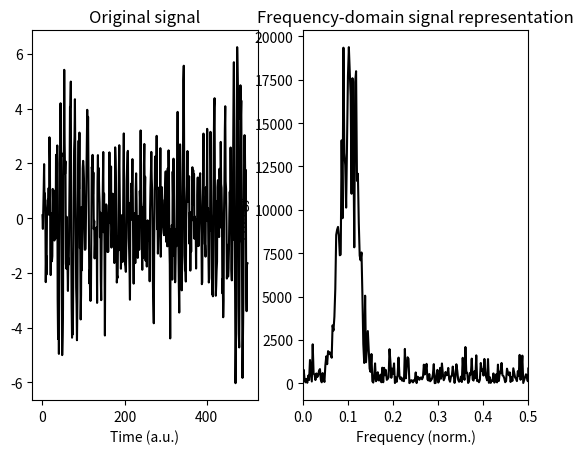
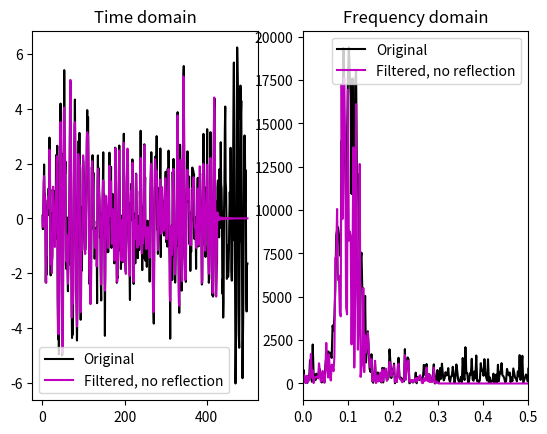
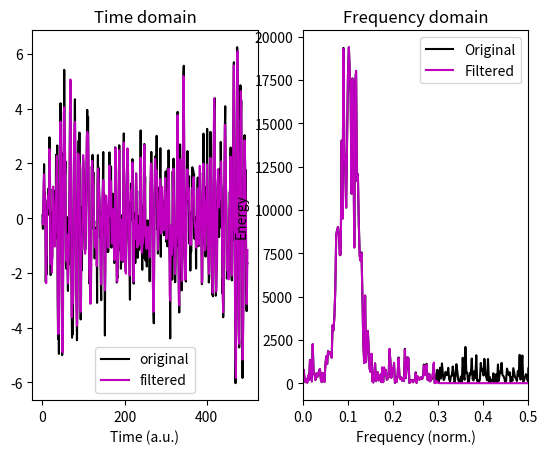

Write Python code to recreate these figures, in order.
import numpy as np
import matplotlib.pyplot as plt
from scipy import signal
import scipy.fftpack
import scipy
import copy

# create a signal
N  = 500
hz = np.linspace(0,1,N)
gx = np.exp( -(4*np.log(2)*(hz-.1)/.1)**2 )*N/2
data = np.real(scipy.fftpack.ifft( gx*np.exp(1j*np.random.rand(N)*2*np.pi) ))
data = data + np.random.randn(N)

# plot it and its power spectrum
plt.figure(0)
plt.subplot(121)
plt.plot(range(0,N),data,'k')
plt.title('Original signal')
plt.xlabel('Time (a.u.)')
plt.show()

plt.subplot(122)
plt.plot(hz,np.abs(scipy.fftpack.fft(data))**2,'k')
plt.xlim([0,.5])
plt.xlabel('Frequency (norm.)')
plt.ylabel('Energy')
plt.title('Frequency-domain signal representation')
plt.show()


plt.figure(1)
## apply a low-pass causal filter

# generate filter kernel
order = 151
fkern = signal.firwin(order,.6)

# zero-phase-shift filter
fdata = signal.lfilter(fkern,1,data) # forward
fdata = signal.lfilter(fkern,1,np.flip(fdata,0)) # reverse
fdata = np.flip(fdata,0) # flip forward


# plot the original signal and filtered version
plt.subplot(121)
plt.plot(range(0,N),data,'k',label='Original')
plt.plot(range(0,N),fdata,'m',label='Filtered, no reflection')
plt.title('Time domain')
plt.legend()

# power spectra
plt.subplot(122)
plt.plot(hz,np.abs(scipy.fftpack.fft(data))**2,'k',label='Original')
plt.plot(hz,np.abs(scipy.fftpack.fft(fdata))**2,'m',label='Filtered, no reflection')
plt.title('Frequency domain')
plt.xlim([0,.5])
plt.legend()
plt.show()


plt.figure(2)

## now with reflection by filter order

# reflect the signal
# data = np.concatenate((np.zeros(100),np.cos(np.linspace(np.pi/2,5*np.pi/2,10)),np.zeros(100)),axis=0)
reflectdata = np.concatenate( (data[order:0:-1],data,data[-1:-1-order:-1]) ,axis=0)

# zero-phase-shift filter on the reflected signal
reflectdata = signal.lfilter(fkern,1,reflectdata)
reflectdata = signal.lfilter(fkern,1,reflectdata[::-1])
reflectdata = reflectdata[::-1]

# now chop off the reflected parts
fdata = reflectdata[order:-order]

# try again with filtfilt
fdata1 = signal.filtfilt(fkern,1,data)

# and plot
plt.subplot(121)
plt.plot(range(0,N),data,'k',label='original')
plt.plot(range(0,N),fdata,'m',label='filtered')
# plt.plot(range(0,N),fdata1,'b',label='filtered1')
plt.xlabel('Time (a.u.)')
plt.title('Time domain')
plt.legend()
plt.show()


# spectra
plt.subplot(122)
plt.plot(hz,np.abs(scipy.fftpack.fft(data))**2,'k',label='Original')
plt.plot(hz,np.abs(scipy.fftpack.fft(fdata))**2,'m',label='Filtered')
plt.legend()
plt.xlim([0,.5])
plt.xlabel('Frequency (norm.)')
plt.ylabel('Energy')
plt.title('Frequency domain')
plt.show()